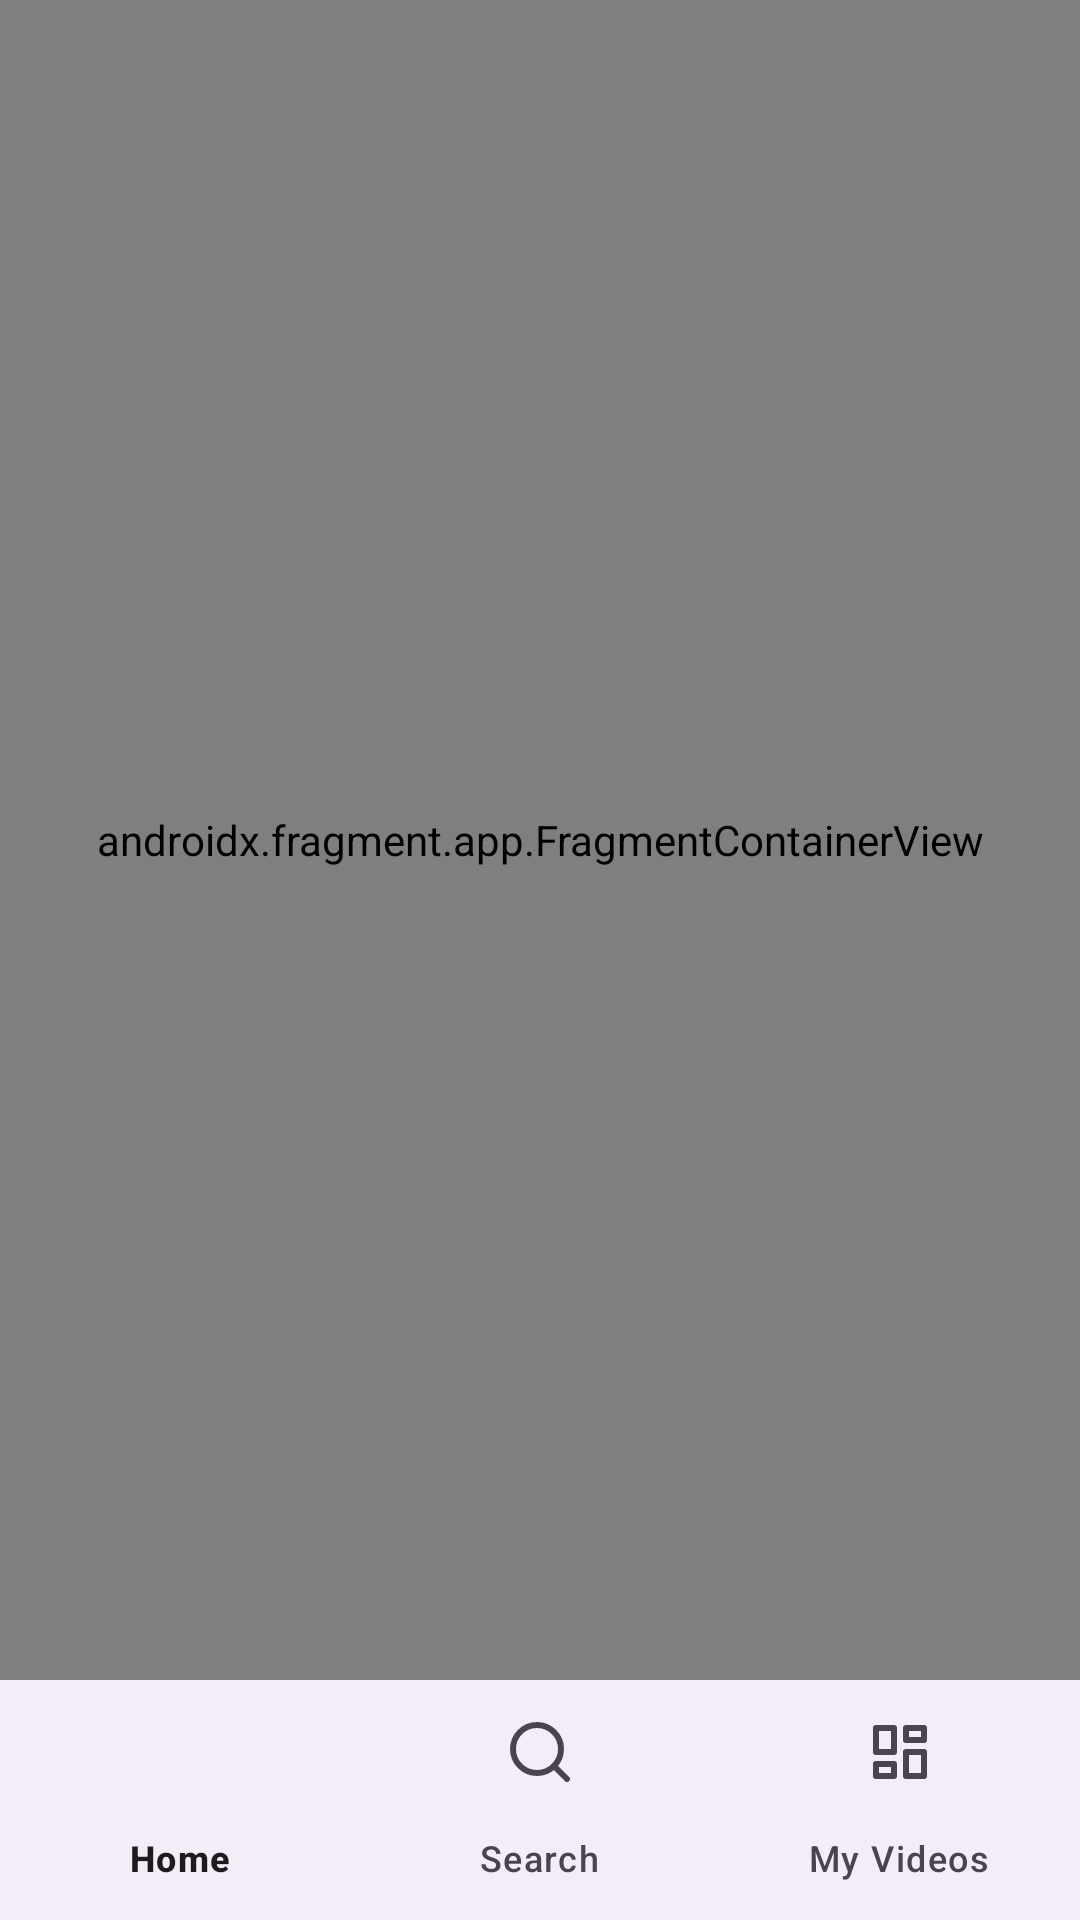

Android layout source for this screen:
<!-- AndroidManifest.xml: application theme Theme.YMediaApp -->
<!-- res/layout/activity_main.xml -->
<?xml version="1.0" encoding="utf-8"?>
<androidx.constraintlayout.widget.ConstraintLayout xmlns:android="http://schemas.android.com/apk/res/android"
    xmlns:app="http://schemas.android.com/apk/res-auto"
    xmlns:tools="http://schemas.android.com/tools"
    android:id="@+id/main"
    android:layout_width="match_parent"
    android:layout_height="match_parent"
    tools:context=".presentation.main.MainActivity">
    
 
    
    <androidx.fragment.app.FragmentContainerView
        android:name="androidx.navigation.fragment.NavHostFragment"
        android:id="@+id/fragment_containerView"
        android:layout_width="match_parent"
        android:layout_height="0dp"
        app:layout_constraintTop_toTopOf="parent"
        app:layout_constraintBottom_toTopOf="@+id/navigationView"
        app:defaultNavHost="true"
        app:navGraph="@navigation/nav_graph"
    />


    <com.google.android.material.bottomnavigation.BottomNavigationView
        android:id="@+id/navigationView"
        android:layout_width="match_parent"
        android:layout_height="wrap_content"
        app:layout_constraintBottom_toBottomOf="parent"
        app:menu="@menu/navigation_menu"

        />








</androidx.constraintlayout.widget.ConstraintLayout>
<!-- resources referenced by this layout -->
<resources>
  <style name="Theme.YMediaApp" parent="Base.Theme.YMediaApp" />
  <style name="Base.Theme.YMediaApp" parent="Theme.Material3.DayNight.NoActionBar">
          
          
      </style>
</resources>
